Run: headless pygame with SDL's dummy video driver; simulated clock (each Clock.tick advances the game by its frame time, no real sleeping); random seed 0; keys injected as events and as key.get_pressed() state; no mouse input.
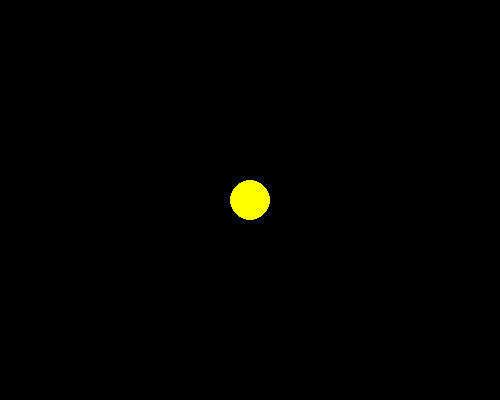
Frame 1 of 4 · flips 1–60 · no input
Frame 2 of 4 · flips 61–180 · tapped SPACE, RETURN · held RIGHT (→), D · screen unchanged from frame 1, image omitted
Frame 3 of 4 · flips 181–300 · held DOWN (↓), S · screen unchanged from frame 2, image omitted
Frame 4 of 4 · flips 301–420 · held LEFT (←), A, UP (↑), W · screen unchanged from frame 3, image omitted

The pygame program that drew these frames:

import pygame
pygame.init()
window = pygame.display.set_mode((500, 400))
while True:
	pygame.draw.circle(window,(255,255,0),(250,200),20,0)
	pygame.display.update()							
